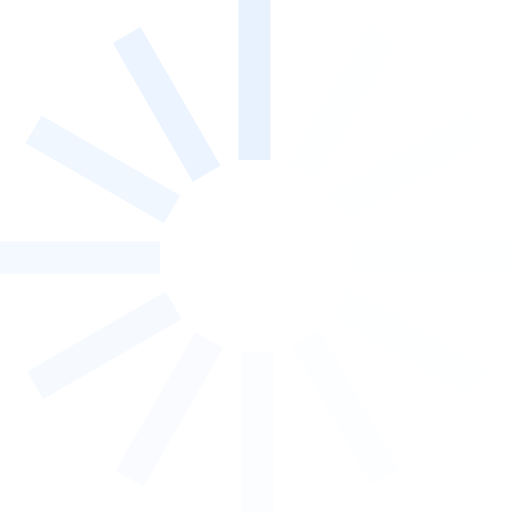
t = 0.00 s
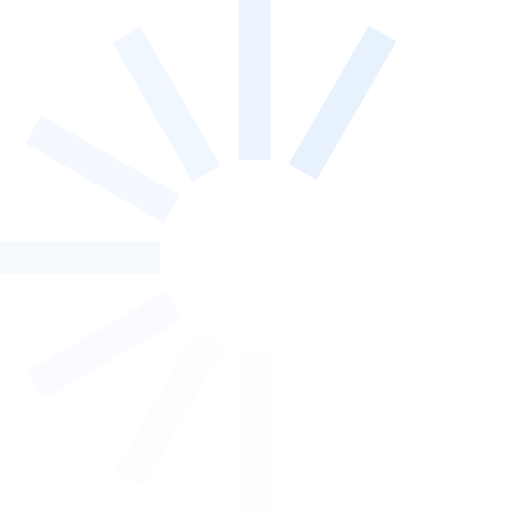
t = 0.17 s
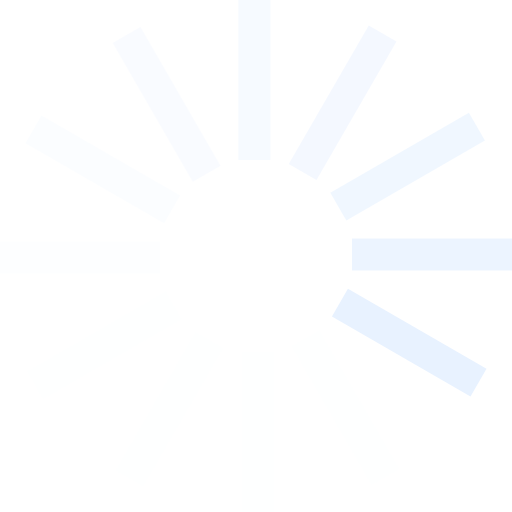
t = 0.37 s
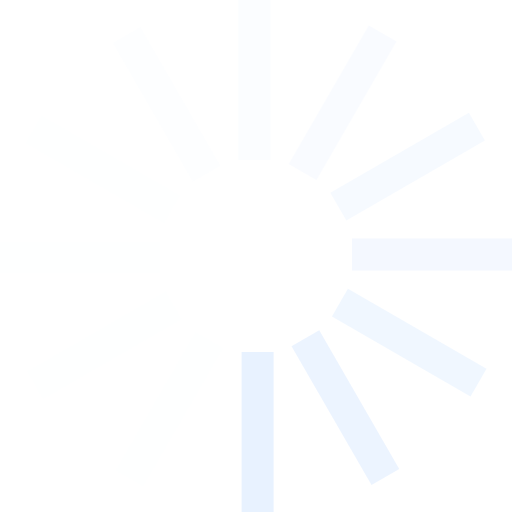
t = 0.54 s
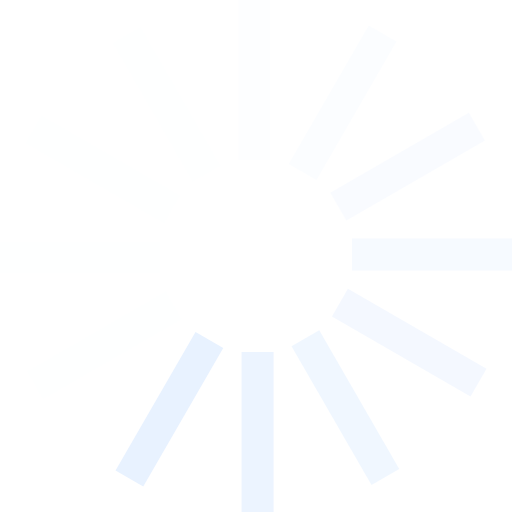
t = 0.71 s
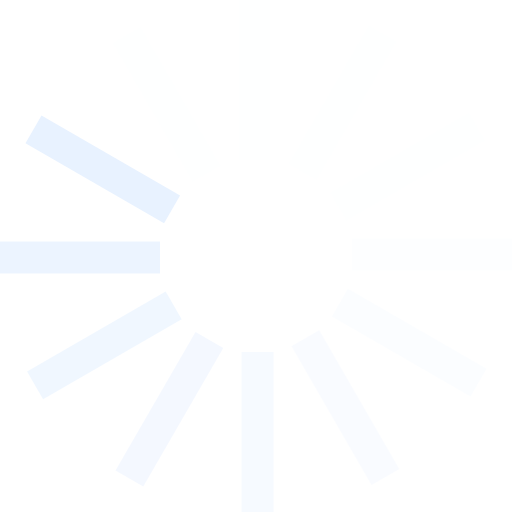
t = 0.91 s

The animated SVG that drew these frames (rendered in a browser with its animation timeline set to each time). Animation: 1 SMIL element (animateTransform=1); one cycle of 1.08 s, repeats indefinitely.

<?xml version="1.0" encoding="UTF-8" standalone="no"?><svg xmlns:svg="http://www.w3.org/2000/svg" xmlns="http://www.w3.org/2000/svg" xmlns:xlink="http://www.w3.org/1999/xlink" version="1.0" width="24px" height="24px" viewBox="0 0 128 128" xml:space="preserve"><g><path d="M59.6 0h8v40h-8V0z" fill="#e8f2ff" fill-opacity="1"/><path d="M59.6 0h8v40h-8V0z" fill="#fafcff" fill-opacity="0.2" transform="rotate(30 64 64)"/><path d="M59.6 0h8v40h-8V0z" fill="#fafcff" fill-opacity="0.2" transform="rotate(60 64 64)"/><path d="M59.6 0h8v40h-8V0z" fill="#fafcff" fill-opacity="0.2" transform="rotate(90 64 64)"/><path d="M59.6 0h8v40h-8V0z" fill="#fafcff" fill-opacity="0.2" transform="rotate(120 64 64)"/><path d="M59.6 0h8v40h-8V0z" fill="#f8fbff" fill-opacity="0.3" transform="rotate(150 64 64)"/><path d="M59.6 0h8v40h-8V0z" fill="#f6faff" fill-opacity="0.4" transform="rotate(180 64 64)"/><path d="M59.6 0h8v40h-8V0z" fill="#f3f8ff" fill-opacity="0.5" transform="rotate(210 64 64)"/><path d="M59.6 0h8v40h-8V0z" fill="#f1f7ff" fill-opacity="0.6" transform="rotate(240 64 64)"/><path d="M59.6 0h8v40h-8V0z" fill="#eff6ff" fill-opacity="0.7" transform="rotate(270 64 64)"/><path d="M59.6 0h8v40h-8V0z" fill="#edf5ff" fill-opacity="0.8" transform="rotate(300 64 64)"/><path d="M59.6 0h8v40h-8V0z" fill="#eaf3ff" fill-opacity="0.9" transform="rotate(330 64 64)"/><animateTransform attributeName="transform" type="rotate" values="0 64 64;30 64 64;60 64 64;90 64 64;120 64 64;150 64 64;180 64 64;210 64 64;240 64 64;270 64 64;300 64 64;330 64 64" calcMode="discrete" dur="1080ms" repeatCount="indefinite"></animateTransform></g></svg>
